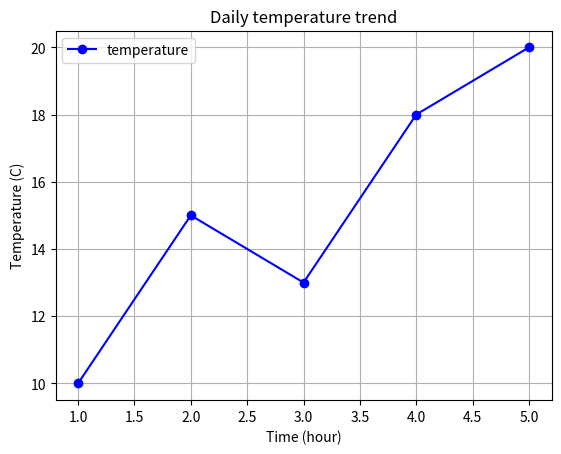

The script that saved this image: (Note: this script raises an exception after producing the figure.)
#1
import matplotlib.pyplot as plt

x = [1, 2, 3, 4, 5]
y = [10, 15, 13, 18, 20]

plt.plot(x, y, marker='o', linestyle='-', color='b', label='temperature')

plt.title('Daily temperature trend')

plt.xlabel('Time (hour)')
plt.ylabel('Temperature (C)')

plt.legend()

plt.grid(True)

plt.savefig("./results/linechart.png")

#2
categories=['Apple','Banana','Orange','Strawberry','Grape']
values=[25,30,15,20,35]

plt.clf()

plt.bar(categories,values,color='skyblue')

plt.title('Fruit Sales')

plt.xlabel('Fruit')
plt.ylabel('Sales')

plt.savefig("./results/bar_chart.png")

#3
import matplotlib.pyplot as plt
import numpy as np

data = np.random.randn(1000)

plt.clf()

plt.hist(data,bins=20,color='skyblue',edgecolor='black')

plt.title('Histogram Chart')

plt.savefig('./results/histogram.png')

#4
import matplotlib.pyplot as plt

labels=['English','Math','Science','History']

sizes=[45,30,15,10]

plt.clf()

plt.pie(sizes,labels=labels,autopct='%1.1f%%',startangle=140,colors=['lightblue','lightgreen','lightcoral','lightsalmon'])

plt.title('Subjects Distribution')

plt.savefig("./results/piechart.png")

#5
import matplotlib.pyplot as plt
import random

x=[random.uniform(0,100) for _ in range(1000)]
y=[random.uniform(0,100) for _ in range(1000)]

plt.clf()

plt.scatter(x,y,label='Random Data Points',color='green',marker='o',s=30,alpha=0.5)

plt.title('Scatter Plot Example')

plt.xlabel('X-axis')
plt.ylabel('y-axis')

plt.legend()

plt.savefig("./results/scatter.png")

#6
import matplotlib.pyplot as plt
import random

x=[random.uniform(0,100) for _ in range(200)]
y=[2 * val + 1 + random.uniform(-10,10) for val in x]

plt.clf()

plt.scatter(x,y, label='Scatter Plot',color='blue',marker='o',s=30,alpha=0.5)

plt.title('Scatter Plot Example')

plt.xlabel('X-axis')
plt.ylabel('Y-axis')

plt.legend()

plt.savefig("./results/scatter2.png")

#7
import matplotlib.pyplot as plt
import random

x=[random.uniform(0,100) for _ in range(200)]
y=[2 * val + 1 + random.uniform(-10,10) for val in x]

plt.clf()

plt.scatter(x,y, label='Scatter Plot',color='blue',marker='o',s=30,alpha=0.5)

x_line=range(101)
y_line=[2*val+1 for val in x_line]
plt.plot(x_line,y_line,label='y=2x+1',color='red')

plt.title('Scatter Plot Example')

plt.xlabel('X-axis')
plt.ylabel('Y-axis')

plt.legend()

plt.savefig("./results/scatter_with_line.png")

#8
import matplotlib.pyplot as plt
import random

data = [random.gauss(0,1) for _ in range(100)]
outliers=[10,-10]

plt.clf()

plt.boxplot(data+outliers,vert=False, patch_artist=True)

plt.title('Boxplot Example with Outliers')

plt.xlabel('Values')

plt.xticks(range(-15,16,5))

plt.savefig("./results/boxplot_2.png")

#9
import matplotlib.pyplot as plt
import numpy as np

data=np.random.rand(10,10)

plt.clf()

heatmap=plt.imshow(data,cmap='YlGnBu',aspect='auto')

plt.colorbar(heatmap)

plt.title('Heatmap Example')

plt.xlabel('X-axis')
plt.ylabel('Y-axis')

plt.savefig("./results/heatmap.png") 